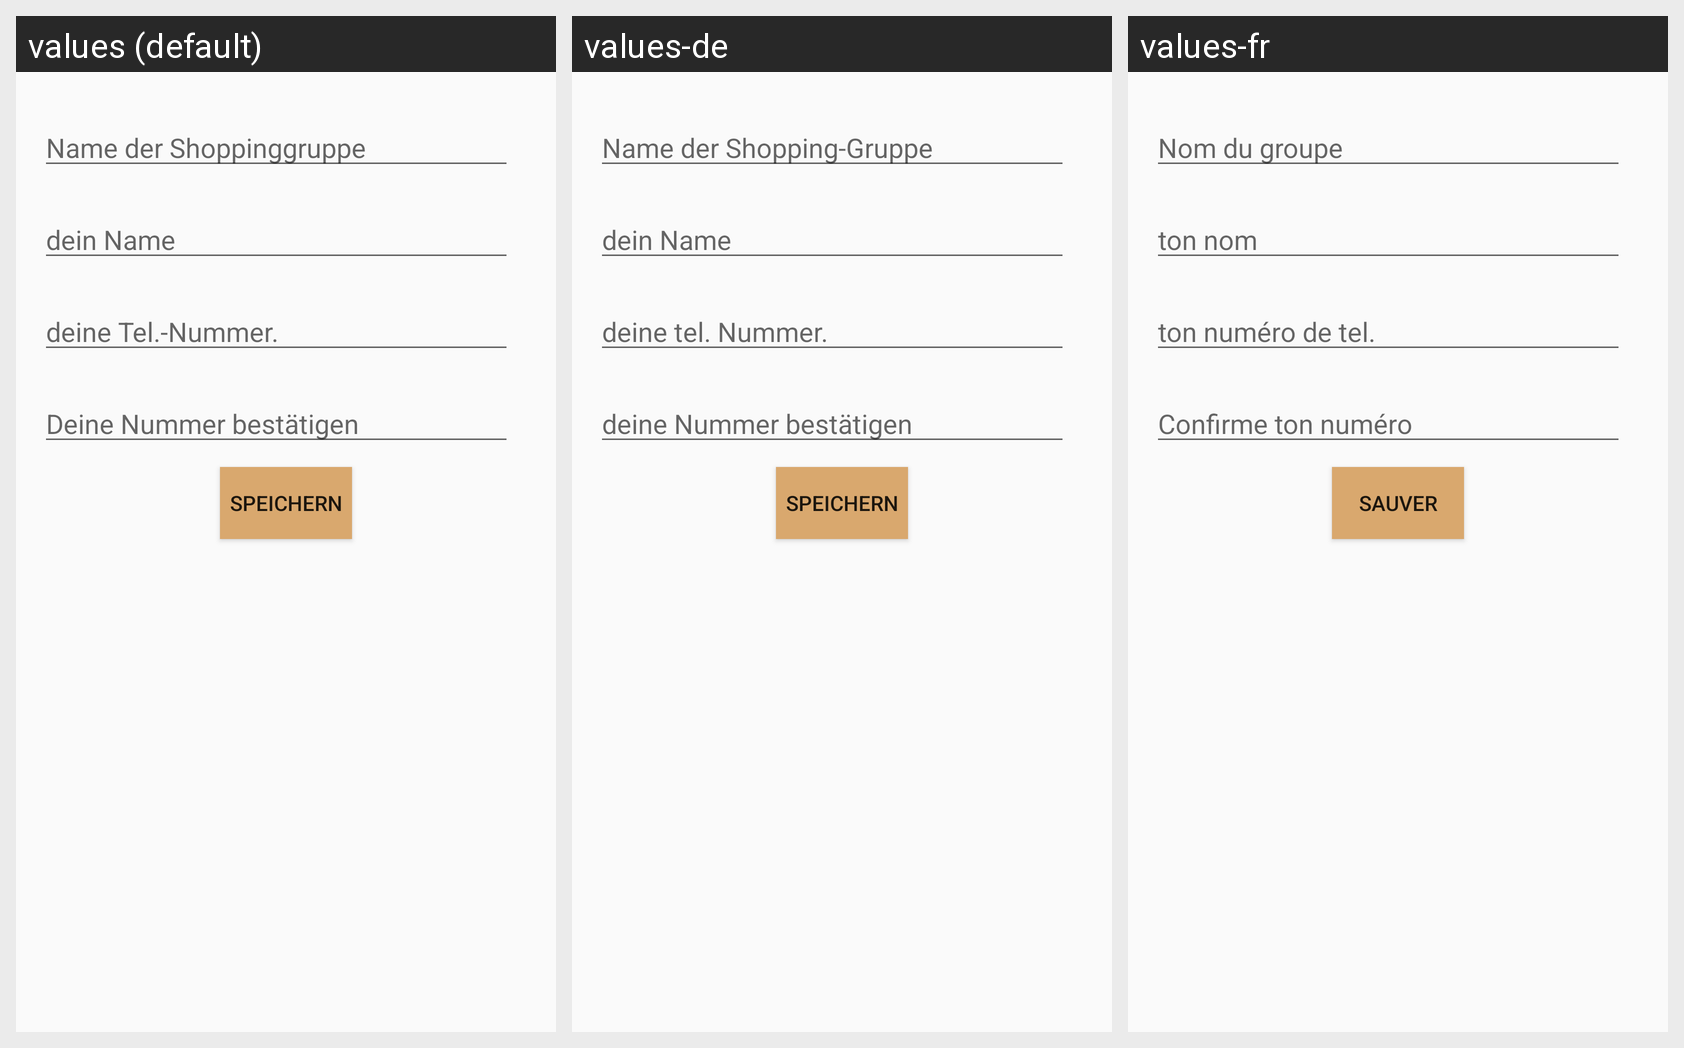

Strings drawn on this Android screen and how each of the app's shown locales translates them:
Android screen res/layout/fragment_create_new_group.xml rendered under 3 locales, left to right: values (default), values-de, values-fr. Device: Nexus 5 (rendered at 1080×1920; each locale shown at half size, 540×960, under a caption strip naming it); theme AppTheme.
Strings drawn on this screen, with the default value and each locale's value (text and hints the layout hard-codes, and strings that could not be matched under every locale, appear in the picture but are not listed):

GROUP_NAME
  values: Name der Shoppinggruppe
  values-de: Name der Shopping-Gruppe
  values-fr: Nom du groupe

EDIT_TXT_YOUR_NAME
  values: dein Name
  values-de: dein Name
  values-fr: ton nom

EDIT_TXT_YOUR_PHONE_NUMBER
  values: deine Tel.-Nummer.
  values-de: deine tel. Nummer.
  values-fr: ton numéro de tel.

EDIT_TXT_CONFIRM_YOUR_PHONE_NUMBER
  values: Deine Nummer bestätigen
  values-de: deine Nummer bestätigen
  values-fr: Confirme ton numéro

SAVE
  values: Speichern
  values-de: Speichern
  values-fr: sauver
